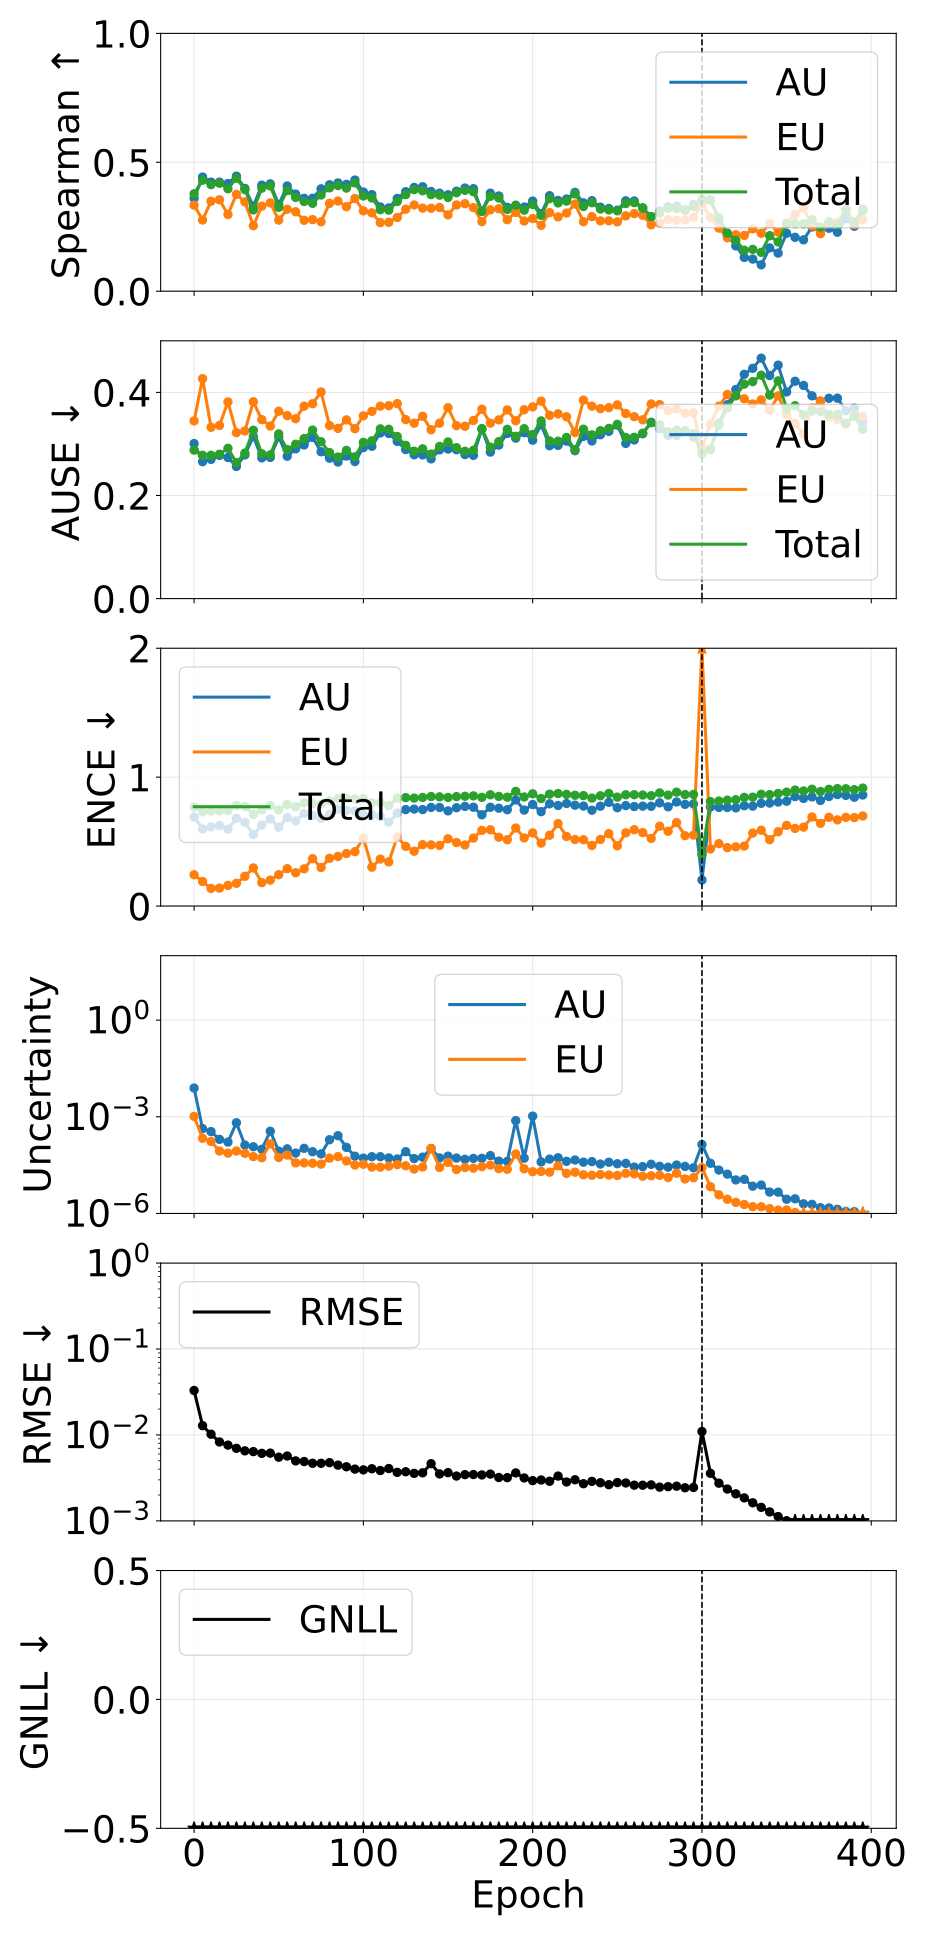

Data behind this chart, as committed beside it:
phase, source_epoch, epoch, pearson_aleatoric, pearson_epistemic, pearson_total, spearman_aleatoric, spearman_epistemic, spearman_total, ause_aleatoric, ause_epistemic, ause_total, ence_aleatoric, ence_epistemic, ence_total, magnitude_aleatoric, magnitude_epistemic, magnitude_total, rmse_e_atom, nll_energy
pretrain, 0, 0, 0.3117, 0.5047, 0.3203, 0.3602, 0.3338, 0.3778, 0.3007, 0.3447, 0.288, 0.6912, 0.2424, 0.7681, 0.007796, 0.001028, 0.008824, 0.03293, -1.917
pretrain, 5, 5, 0.3017, 0.3074, 0.3168, 0.4428, 0.2761, 0.4306, 0.2655, 0.4266, 0.278, 0.5983, 0.1905, 0.7301, 0.00043, 0.0002153, 0.0006452, 0.01284, -2.909
pretrain, 10, 10, 0.1479, 0.07677, 0.1319, 0.4231, 0.3489, 0.4133, 0.2701, 0.3323, 0.278, 0.6144, 0.1364, 0.7375, 0.0003477, 0.0001716, 0.0005193, 0.0102, -3.136
pretrain, 15, 15, 0.3941, 0.1264, 0.3512, 0.423, 0.3545, 0.4187, 0.2777, 0.3359, 0.2801, 0.6241, 0.1392, 0.7391, 0.0001989, 8.66617734480178e-05, 0.0002856, 0.008287, -3.339
pretrain, 20, 20, 0.4041, 0.155, 0.3878, 0.4175, 0.2974, 0.3972, 0.2736, 0.3815, 0.2915, 0.5969, 0.1603, 0.7402, 0.0001641, 7.460000603651224e-05, 0.0002387, 0.007618, -3.425
pretrain, 25, 25, 0.07239, 0.1274, 0.07551, 0.4462, 0.3756, 0.4382, 0.2563, 0.3219, 0.2636, 0.6802, 0.1763, 0.7804, 0.000653, 8.688676457686256e-05, 0.0007399, 0.006992, -3.497
pretrain, 30, 30, 0.5901, 0.1497, 0.4899, 0.3987, 0.3465, 0.3942, 0.2787, 0.3251, 0.2824, 0.6492, 0.2306, 0.7726, 0.0001328, 7.342467224952316e-05, 0.0002062, 0.006531, -3.552
pretrain, 35, 35, 0.4975, 0.1668, 0.4759, 0.3297, 0.2539, 0.3153, 0.3144, 0.3818, 0.3265, 0.5555, 0.2955, 0.7113, 0.0001177, 5.82615667935238e-05, 0.0001759, 0.006404, -3.585
pretrain, 40, 40, 0.5039, 0.1343, 0.4438, 0.4112, 0.3299, 0.3998, 0.2729, 0.347, 0.2809, 0.6277, 0.1816, 0.7459, 9.824274016602431e-05, 5.3571769799406185e-05, 0.0001518, 0.006112, -3.668
pretrain, 45, 45, 0.653, 0.6606, 0.6584, 0.4163, 0.3426, 0.4081, 0.2739, 0.3346, 0.2788, 0.6761, 0.2012, 0.7792, 0.0003559, 0.0001444, 0.0005003, 0.006145, -3.722
pretrain, 50, 50, 0.5391, 0.08843, 0.419, 0.3361, 0.2757, 0.3253, 0.3135, 0.3634, 0.3195, 0.6115, 0.2429, 0.746, 8.579590700858716e-05, 5.4716982022994216e-05, 0.0001405, 0.005511, -3.72
pretrain, 55, 55, 0.4766, 0.1337, 0.3442, 0.4079, 0.3178, 0.3903, 0.2761, 0.3549, 0.2892, 0.6862, 0.2898, 0.7881, 0.0001011, 6.481024040310786e-05, 0.0001659, 0.005689, -3.685
pretrain, 60, 60, 0.7082, 0.2939, 0.6955, 0.3764, 0.3081, 0.3638, 0.2906, 0.3489, 0.2993, 0.6601, 0.2582, 0.7711, 7.484904783571437e-05, 3.700570700010985e-05, 0.0001119, 0.004992, -3.846
pretrain, 65, 65, 0.5052, 0.2984, 0.4989, 0.3603, 0.275, 0.348, 0.298, 0.3733, 0.3104, 0.7186, 0.2885, 0.8004, 0.000105, 3.695164739854931e-05, 0.0001419, 0.004906, -3.813
pretrain, 70, 70, 0.6153, 0.2411, 0.5935, 0.3604, 0.2776, 0.3408, 0.3128, 0.3781, 0.3269, 0.7013, 0.3673, 0.7958, 8.242373333989234e-05, 3.622173025340089e-05, 0.0001186, 0.004681, -3.828
pretrain, 75, 75, 0.6059, 0.1766, 0.5767, 0.3971, 0.2693, 0.3731, 0.2849, 0.4008, 0.3042, 0.6808, 0.2988, 0.792, 7.058489122234278e-05, 3.394023358268555e-05, 0.0001045, 0.00468, -3.861
pretrain, 80, 80, 0.3111, 0.2858, 0.3107, 0.4127, 0.3407, 0.4008, 0.2723, 0.3357, 0.2832, 0.711, 0.3702, 0.816, 0.0001946, 5.227154456475887e-05, 0.0002469, 0.004762, -3.888
pretrain, 85, 85, 0.1816, 0.1558, 0.1794, 0.4199, 0.3496, 0.4097, 0.2649, 0.3302, 0.2745, 0.751, 0.385, 0.8337, 0.000259, 5.812859015982326e-05, 0.0003171, 0.004457, -3.902
pretrain, 90, 90, 0.3828, 0.1309, 0.3756, 0.4144, 0.3277, 0.3998, 0.2765, 0.3466, 0.2874, 0.7414, 0.4074, 0.8328, 0.0001127, 4.251054269453334e-05, 0.0001552, 0.004264, -3.898
pretrain, 95, 95, 0.6969, 0.1686, 0.6592, 0.4311, 0.3594, 0.42, 0.2658, 0.3296, 0.275, 0.7369, 0.4218, 0.8312, 5.9886238287681405e-05, 3.1791515961969595e-05, 9.167775419635291e-05, 0.004005, -3.967
pretrain, 100, 100, 0.6498, 0.1697, 0.6124, 0.3844, 0.3115, 0.3693, 0.2929, 0.3545, 0.303, 0.7096, 0.5273, 0.8333, 5.2281932157552545e-05, 3.3643293338400326e-05, 8.59252254799685e-05, 0.003923, -3.971
pretrain, 105, 105, 0.7118, 0.2145, 0.6892, 0.3746, 0.3037, 0.3617, 0.2955, 0.3632, 0.3061, 0.7073, 0.3014, 0.8006, 5.75898328922176e-05, 2.7537955551667893e-05, 8.512778853700183e-05, 0.004046, -3.987
pretrain, 110, 110, 0.515, 0.1389, 0.5138, 0.3266, 0.2661, 0.3161, 0.3214, 0.3732, 0.3293, 0.6949, 0.3645, 0.802, 5.774857830819201e-05, 2.733957939811603e-05, 8.508815765607324e-05, 0.003855, -4.027
pretrain, 115, 115, 0.6992, 0.1856, 0.6493, 0.3229, 0.2672, 0.3143, 0.3204, 0.3741, 0.3285, 0.6502, 0.3425, 0.7802, 5.292531671273082e-05, 2.9340817086062998e-05, 8.226613381224525e-05, 0.004067, -3.994
pretrain, 120, 120, 0.7769, 0.1159, 0.6898, 0.3595, 0.2859, 0.3478, 0.3049, 0.3782, 0.3145, 0.7206, 0.5359, 0.8381, 4.91056857491094e-05, 3.2737330106365333e-05, 8.184301595804754e-05, 0.003672, -4.015
pretrain, 125, 125, 0.2607, 0.1736, 0.261, 0.3859, 0.3178, 0.3744, 0.2891, 0.3472, 0.2972, 0.7482, 0.4633, 0.8411, 8.265645805455734e-05, 3.0235669778047624e-05, 0.0001129, 0.003729, -4.021
pretrain, 130, 130, 0.7807, 0.184, 0.7346, 0.4025, 0.3344, 0.394, 0.2789, 0.3402, 0.2859, 0.7522, 0.425, 0.8374, 5.048331277777379e-05, 2.3940881468860198e-05, 7.442419428016364e-05, 0.003574, -4.076
pretrain, 135, 135, 0.5459, 0.1686, 0.5453, 0.4051, 0.3222, 0.3896, 0.2787, 0.3536, 0.2905, 0.7484, 0.4761, 0.8425, 5.584470049617266e-05, 2.7657443896570156e-05, 8.350214431381573e-05, 0.003626, -4.041
pretrain, 140, 140, 0.8227, 0.7788, 0.8145, 0.3866, 0.3216, 0.3746, 0.271, 0.3274, 0.2804, 0.7652, 0.4745, 0.8498, 0.0001036, 0.000103, 0.0002066, 0.004631, -4.074
pretrain, 145, 145, 0.6122, 0.1969, 0.5865, 0.3801, 0.3246, 0.3724, 0.2885, 0.3403, 0.2951, 0.7646, 0.4703, 0.847, 5.292094728653865e-05, 2.6757807491264316e-05, 7.967875487563106e-05, 0.003519, -4.062
pretrain, 150, 150, 0.5615, 0.1736, 0.5183, 0.374, 0.2961, 0.3635, 0.2901, 0.3702, 0.3037, 0.7382, 0.5215, 0.8424, 6.0154640283763e-05, 3.845241897655342e-05, 9.860705925680122e-05, 0.003643, -4.065
pretrain, 155, 155, 0.5602, 0.2477, 0.5583, 0.3879, 0.3345, 0.3819, 0.2887, 0.3355, 0.2927, 0.7625, 0.4928, 0.849, 5.240890781906728e-05, 2.3132685306021584e-05, 7.554159315577635e-05, 0.003326, -4.117
pretrain, 160, 160, 0.74, 0.2001, 0.7154, 0.4001, 0.3393, 0.3912, 0.2795, 0.3342, 0.2857, 0.773, 0.4737, 0.8515, 4.7911784408724995e-05, 2.663837202433797e-05, 7.455015643479782e-05, 0.003453, -4.113
pretrain, 165, 165, 0.4832, 0.239, 0.4926, 0.3976, 0.3243, 0.3857, 0.2778, 0.3454, 0.2877, 0.7668, 0.5269, 0.8545, 5.1063630240469136e-05, 2.5400030449317798e-05, 7.646366059319916e-05, 0.003463, -4.109
pretrain, 170, 170, 0.6121, 0.1539, 0.5681, 0.3096, 0.27, 0.31, 0.3287, 0.3673, 0.3297, 0.708, 0.5868, 0.8433, 5.1423899157994126e-05, 2.8387148384477995e-05, 7.981104756739115e-05, 0.003425, -4.058
pretrain, 175, 175, 0.5633, 0.3379, 0.5705, 0.3802, 0.3155, 0.3681, 0.2842, 0.3403, 0.2937, 0.7662, 0.5918, 0.8631, 6.25957868430487e-05, 3.171273529422478e-05, 9.430852222468275e-05, 0.003503, -4.15
pretrain, 180, 180, 0.7347, 0.2107, 0.7049, 0.3694, 0.32, 0.3613, 0.2977, 0.3466, 0.3045, 0.759, 0.5336, 0.8505, 4.192799090777498e-05, 2.457713856294504e-05, 6.650512941426313e-05, 0.0032, -4.149
pretrain, 185, 185, 0.6905, 0.1289, 0.6592, 0.3252, 0.2773, 0.317, 0.3204, 0.366, 0.3283, 0.7473, 0.5149, 0.8446, 4.127822266579187e-05, 2.343702285873064e-05, 6.471524557287012e-05, 0.003185, -4.174
pretrain, 190, 190, 0.06532, 0.2864, 0.07847, 0.3297, 0.3057, 0.3338, 0.3112, 0.3449, 0.3146, 0.8227, 0.6054, 0.8895, 0.0007604, 7.018934562611378e-05, 0.0008306, 0.003617, -3.907
pretrain, 195, 195, 0.4849, 0.1966, 0.4867, 0.3264, 0.2722, 0.3141, 0.3219, 0.3663, 0.3295, 0.7445, 0.5282, 0.846, 5.183245242109024e-05, 2.439378223330891e-05, 7.622623476576336e-05, 0.003159, -4.166
pretrain, 200, 200, 0.01361, 0.2183, 0.01419, 0.3496, 0.2817, 0.3365, 0.3073, 0.3719, 0.3182, 0.7878, 0.5673, 0.8708, 0.001049, 1.978238025705309e-05, 0.001069, 0.002942, -4.203
pretrain, 205, 205, 0.666, 0.2468, 0.648, 0.3008, 0.2553, 0.2941, 0.3374, 0.383, 0.3446, 0.732, 0.4882, 0.834, 3.9759664195926235e-05, 2.014725356621284e-05, 5.990691780806628e-05, 0.002993, -4.226
pretrain, 210, 210, 0.4021, 0.1467, 0.4037, 0.3704, 0.3047, 0.3592, 0.2965, 0.3554, 0.3059, 0.7931, 0.5493, 0.8681, 4.865119967966166e-05, 1.9116908897734674e-05, 6.776810856832526e-05, 0.002891, -4.259
pretrain, 215, 215, 0.4135, 0.3474, 0.45, 0.3519, 0.2881, 0.3423, 0.2972, 0.3584, 0.3053, 0.7801, 0.6399, 0.8727, 5.361681196292466e-05, 3.0032540688104633e-05, 8.364935270597015e-05, 0.003324, -4.184
pretrain, 220, 220, 0.5562, 0.1896, 0.5342, 0.3575, 0.303, 0.3494, 0.3055, 0.3527, 0.3125, 0.7955, 0.5398, 0.8664, 4.1498430037222535e-05, 1.753441198810563e-05, 5.9032842097358296e-05, 0.002836, -4.271
pretrain, 225, 225, 0.4415, 0.2727, 0.448, 0.3832, 0.3381, 0.3777, 0.2868, 0.3222, 0.2889, 0.7825, 0.516, 0.8594, 4.566325629834864e-05, 1.9068000313362178e-05, 6.473125655710191e-05, 0.00301, -4.27
pretrain, 230, 230, 0.4846, 0.2052, 0.4809, 0.3426, 0.2695, 0.3285, 0.3147, 0.385, 0.3286, 0.7756, 0.5143, 0.8568, 3.910788797156329e-05, 1.586867582606061e-05, 5.4976563816894665e-05, 0.002708, -4.336
pretrain, 235, 235, 0.5929, 0.2641, 0.5914, 0.3511, 0.2893, 0.3431, 0.3057, 0.3732, 0.3176, 0.7435, 0.4699, 0.8374, 4.067314985245048e-05, 1.531664798896202e-05, 5.598979783080722e-05, 0.002884, -4.304
pretrain, 240, 240, 0.8231, 0.2485, 0.7979, 0.3259, 0.2727, 0.3186, 0.3178, 0.3684, 0.3256, 0.7745, 0.5165, 0.8556, 3.415235033227873e-05, 1.6175033937977334e-05, 5.032738427155436e-05, 0.00278, -4.312
pretrain, 245, 245, 0.5218, 0.2437, 0.5199, 0.3207, 0.2729, 0.3152, 0.3244, 0.3704, 0.3301, 0.8046, 0.5618, 0.8733, 3.883947665580308e-05, 1.5579594861903843e-05, 5.441907154189721e-05, 0.002637, -4.329
pretrain, 250, 250, 0.7165, 0.2223, 0.7004, 0.3141, 0.2688, 0.3118, 0.3365, 0.3757, 0.338, 0.7628, 0.467, 0.8449, 3.49131239263761e-05, 1.509851724684097e-05, 5.001164117981716e-05, 0.002793, -4.322
pretrain, 255, 255, 0.6898, 0.2145, 0.6707, 0.3505, 0.2923, 0.3402, 0.301, 0.359, 0.3125, 0.7792, 0.568, 0.8633, 3.58014283041689e-05, 1.7637867904069536e-05, 5.343929616200512e-05, 0.002761, -4.378
pretrain, 260, 260, 0.8246, 0.1719, 0.7505, 0.3498, 0.301, 0.3434, 0.3077, 0.3529, 0.3129, 0.7721, 0.5921, 0.8637, 2.7524026761907407e-05, 1.7000008998766985e-05, 4.452403579603015e-05, 0.002605, -4.369
pretrain, 265, 265, 0.6598, 0.2653, 0.6455, 0.3234, 0.2943, 0.3221, 0.3198, 0.3468, 0.321, 0.7751, 0.5696, 0.8613, 2.836517117155836e-05, 1.4312120909615658e-05, 4.267729198589222e-05, 0.002602, -4.4
pretrain, 270, 270, 0.4742, 0.189, 0.4745, 0.2885, 0.2575, 0.2892, 0.342, 0.3775, 0.3411, 0.774, 0.5245, 0.8562, 3.3668783607090515e-05, 1.4801582596352887e-05, 4.84703661539379e-05, 0.002623, -4.375
pretrain, 275, 275, 0.6237, 0.237, 0.619, 0.3101, 0.2636, 0.3035, 0.3295, 0.3761, 0.3372, 0.8006, 0.6194, 0.8774, 2.9125594496249504e-05, 1.5217360084867834e-05, 4.43429545150866e-05, 0.002471, -4.406
pretrain, 280, 280, 0.6823, 0.2614, 0.6675, 0.3274, 0.2777, 0.3219, 0.3165, 0.3644, 0.3233, 0.77, 0.58, 0.8608, 2.7223103572773652e-05, 1.3056799161280424e-05, 4.027990282918836e-05, 0.002502, -4.442
pretrain, 285, 285, 0.5084, 0.1565, 0.506, 0.3301, 0.2753, 0.3208, 0.3163, 0.3677, 0.3268, 0.8073, 0.6473, 0.8835, 3.180333044529561e-05, 1.7703141129854886e-05, 4.950647153681985e-05, 0.002535, -4.392
pretrain, 290, 290, 0.6935, 0.2205, 0.6781, 0.3155, 0.2761, 0.3131, 0.3246, 0.3598, 0.3258, 0.7888, 0.5461, 0.8649, 2.8867823745383703e-05, 1.1744280114535286e-05, 4.0612103877574555e-05, 0.00243, -4.454
pretrain, 295, 295, 0.7535, 0.2126, 0.732, 0.3358, 0.2864, 0.3289, 0.3135, 0.3604, 0.3197, 0.7921, 0.5506, 0.866, 2.618767127424917e-05, 1.2889613335649699e-05, 3.907728462197156e-05, 0.00245, -4.456
... 20 more rows
